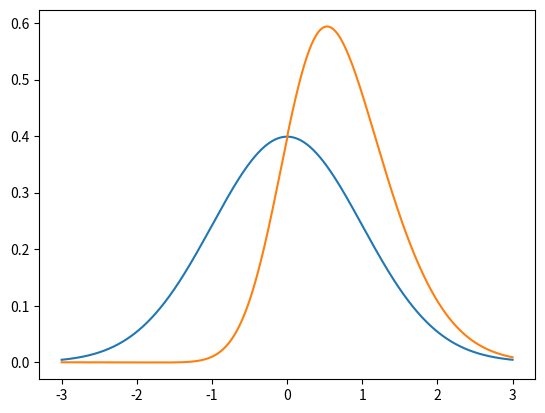

Generate this figure with matplotlib:
import math
import matplotlib.pyplot as plt
import numpy as np

max_velocity = 0.38
h = 0.48


def erf(x):
    output = 2/math.pi
    t2 = x - x**3/ 3 + x**5/10 - x**7/42 + x**9/216
    return output * t2


def f(z, std):
    output = 1 / (std * math.pow(2 * math.pi, 1/2))
    output = output * math.pow(math.e, (-1/2) * math.pow(z / std, 2))
    return output

def normal_distribution(x):
    return 1 / math.sqrt(2*math.pi) * math.pow(math.e, -math.pow(x,2)/2)

def f_cdf(x):
    out = 0
    range = np.arange(0, abs(x), width)
    result = 0
    for j in range:
        out += normal_distribution(j) * width
    if x > 0:
        result = out + 1/2
    else:
        result = 1/2 - out

    return result


def skewGaussian(x,alpha):
    #output = 2 * f(0,1) * ( 1/2*(1+erf(alpha * x/math.sqrt(2))))
    output = 2 * normal_distribution(x) * f_cdf(alpha*x)
    return output


arr = []
width = 0.011111
#range = np.arange(-1, 1, width)

ans = 0
i = 0

startTh = 0.05
threshold = 0.05

xAxis = []

xAxis = np.arange(-3, 3, width)
testArr = []
for i in xAxis:
    arr.append(normal_distribution(i))
    testArr.append(skewGaussian(i,2))

print(max(testArr))

plt.plot(xAxis, arr)
plt.plot(xAxis, testArr)
plt.show()





print(ans)